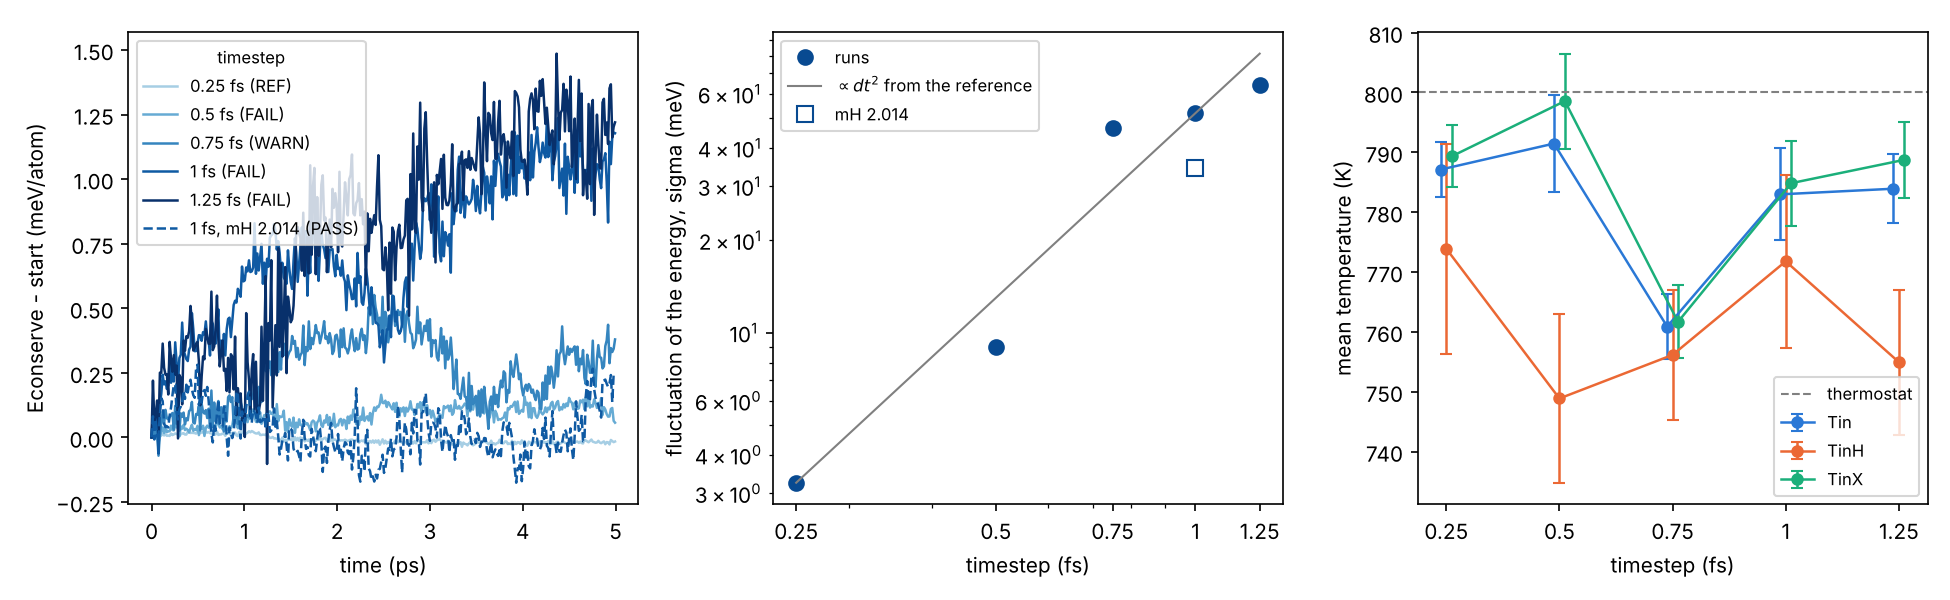

The file beside this chart, header and first rows:
dt_fs, mH, drift_meV_atom_ps, drift_err, heat_K_ns, sigma_meV, conv, dxH_A, ns_day, c_ts_Tin, c_ts_Tin_sem, c_ts_T_thermo_bot, c_ts_T_thermo_bot_sem, c_ts_T_thermo_top, c_ts_T_thermo_top_sem, c_ts_TinH, c_ts_TinH_sem, c_ts_TinX, c_ts_TinX_sem, verdict
0.25, 0.0, -0.0082, 0.0014, -31.89, 3.248, 1.000, 0.0327, 16.39, 787.1, 4.65, 800.9, 10.77, 802.4, 9.57, 773.9, 17.56, 789.3, 5.18, REF
0.5, 0.0, 0.0195, 0.0033, 75.33, 9.013, 0.694, 0.0569, 30.34, 791.5, 8.17, 799.3, 8.75, 809, 8.07, 748.9, 14.07, 798.6, 7.93, FAIL
0.75, 0.0, 0.0317, 0.0263, 122.7, 46.6, 1.594, 0.1149, 44.03, 760.9, 5.48, 802.1, 7.88, 791, 8.61, 756.1, 10.86, 761.7, 6.11, WARN
1.0, 0.0, 0.1689, 0.0260, 653.4, 51.89, 0.999, 0.1276, 59.92, 783, 7.68, 803.3, 10.62, 789.3, 9.53, 771.8, 14.43, 784.8, 7.11, FAIL
1.25, 0.0, 0.2367, 0.0235, 915.5, 64.11, 0.790, 0.1458, 76.12, 783.9, 5.76, 790.2, 6.82, 807, 8.34, 754.9, 12.10, 788.7, 6.35, FAIL
1.0, 2.014, -0.0108, 0.0117, -41.84, 34.32, 0.661, 0.0911, 67.56, 789.9, 5.11, 797.8, 10.95, 795.6, 10.26, 798.2, 10.72, 788.5, 5.93, PASS
